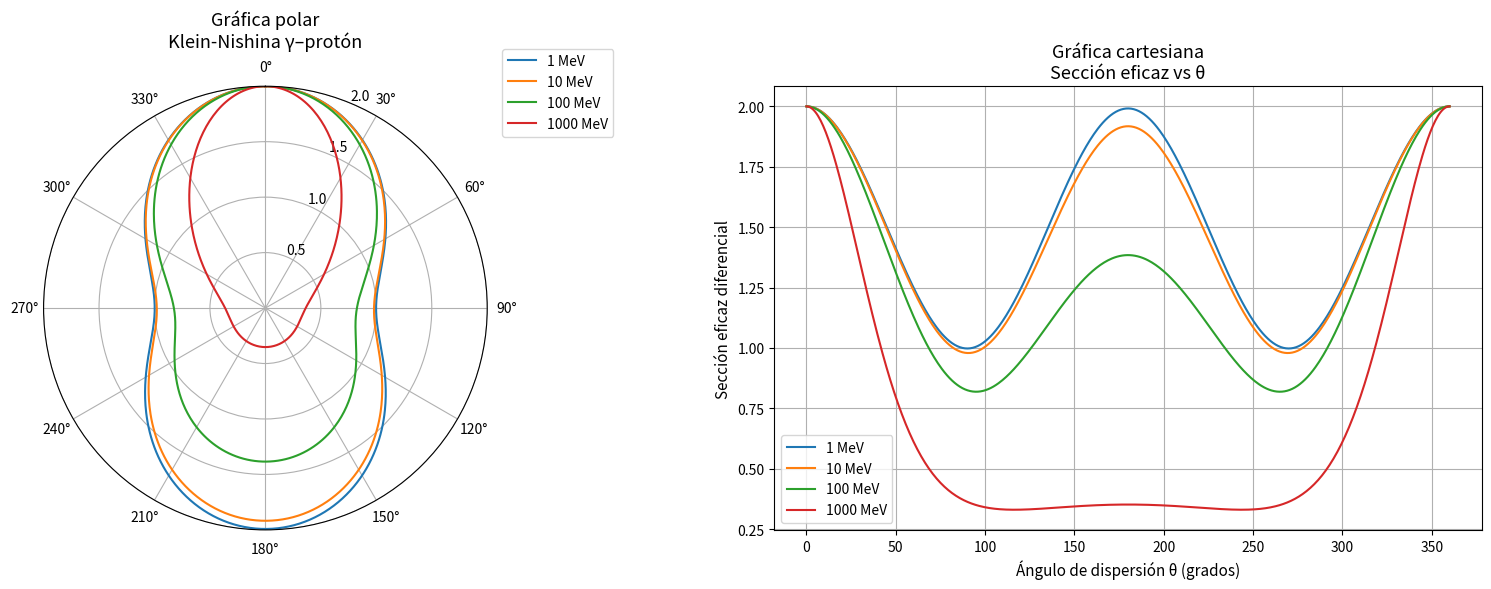

Write the Python code that produced this figure.
import numpy as np
import matplotlib.pyplot as plt

# Constantes
m_p = 938.272  # masa del protón en MeV/c^2
energies = [1, 10, 100, 1000]  # energías del fotón incidente en MeV
theta = np.linspace(0, 2*np.pi, 500)  # ángulo en radianes
theta_deg = np.degrees(theta)       # ángulo en grados para la gráfica cartesiana

# Funciones físicas
def E_prime(E, theta):
    return E / (1 + (E / m_p) * (1 - np.cos(theta)))

def klein_nishina(E, theta):
    Ep = E_prime(E, theta)
    ratio = Ep / E
    return ratio**2 * (ratio + 1/ratio - np.sin(theta)**2)

# Crear figura con dos subgráficas
fig = plt.figure(figsize=(16, 6))

# Gráfica 1: Polar
ax1 = fig.add_subplot(1, 2, 1, polar=True)
for E in energies:
    d_sigma = klein_nishina(E, theta)
    ax1.plot(theta, d_sigma, label=f'{E} MeV')

ax1.set_title('Gráfica polar\nKlein-Nishina γ–protón', va='bottom', fontsize=13)
ax1.set_theta_zero_location('N')
ax1.set_theta_direction(-1)
ax1.set_thetagrids(range(0, 360, 30), labels=[f'{d}°' for d in range(0, 360, 30)])
ax1.set_rgrids([0.5, 1.0, 1.5, 2.0], angle=22.5)
ax1.set_ylim(0, 2.0)
ax1.legend(loc='upper right', bbox_to_anchor=(1.3, 1.1))

# Gráfica 2: Cartesiana
ax2 = fig.add_subplot(1, 2, 2)
for E in energies:
    d_sigma = klein_nishina(E, theta)
    ax2.plot(theta_deg, d_sigma, label=f'{E} MeV')

ax2.set_title('Gráfica cartesiana\nSección eficaz vs θ', fontsize=13)
ax2.set_xlabel('Ángulo de dispersión θ (grados)', fontsize=11)
ax2.set_ylabel('Sección eficaz diferencial', fontsize=11)
ax2.grid(True)
ax2.legend()

# Guardar figura combinada
plt.tight_layout()
plt.savefig('graf_polar_cart_KN.png')



